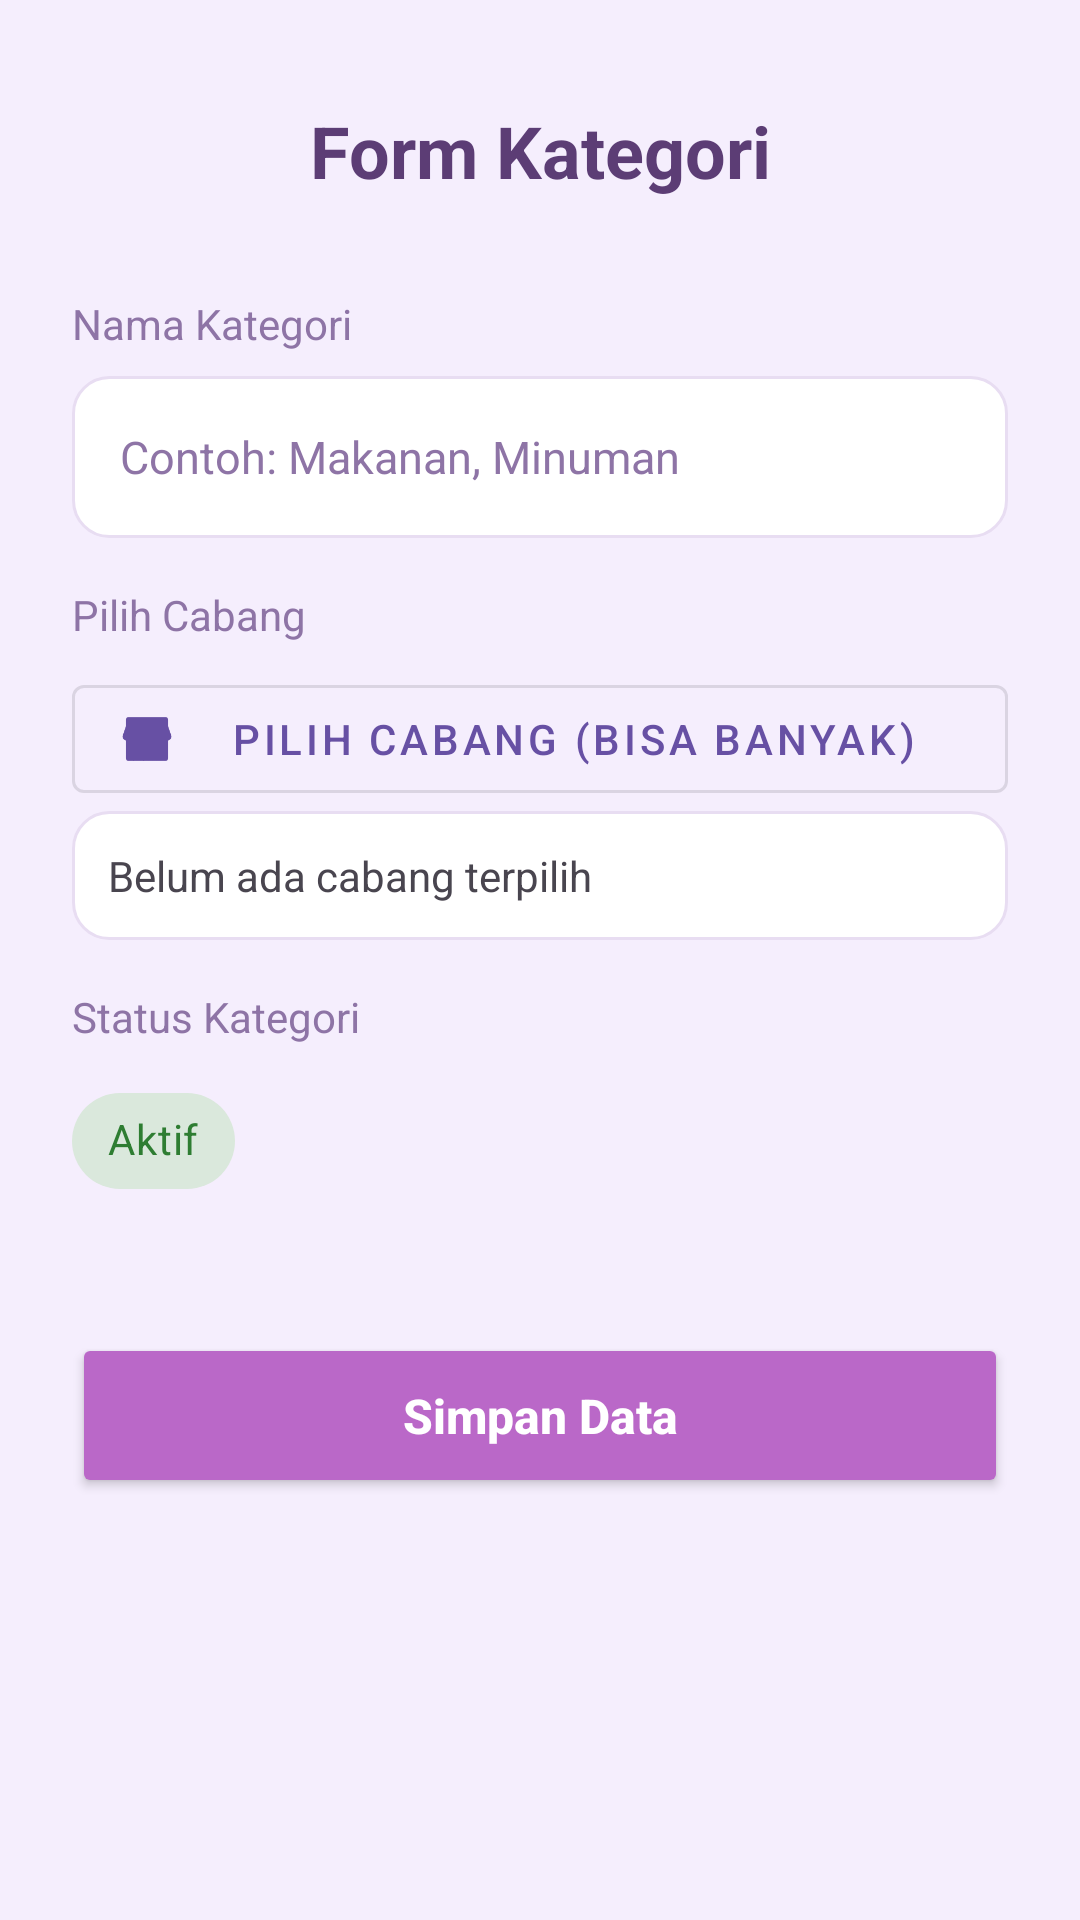

Produce the Android XML layout that renders to this screen, including the resource entries it uses.
<!-- AndroidManifest.xml: application theme Theme.Penjualan -->
<!-- res/layout/activity_tambah_kategori.xml -->
<?xml version="1.0" encoding="utf-8"?>
<ScrollView xmlns:android="http://schemas.android.com/apk/res/android"
    xmlns:app="http://schemas.android.com/apk/res-auto"
    android:layout_width="match_parent"
    android:layout_height="match_parent"
    android:background="@color/backgroundFormColor">

    <LinearLayout
        android:layout_width="match_parent"
        android:layout_height="wrap_content"
        android:orientation="vertical"
        android:padding="24dp">

        <TextView
            android:layout_width="match_parent"
            android:layout_height="wrap_content"
            android:text="@string/kategori_form_title"
            android:textSize="24sp"
            android:textStyle="bold"
            android:gravity="center"
            android:layout_marginTop="10dp"
            android:layout_marginBottom="32dp"
            android:textColor="@color/textColorPrimary"/>

        <TextView
            android:layout_width="wrap_content"
            android:layout_height="wrap_content"
            android:text="@string/kategori_name_label"
            android:textColor="@color/textColorSecondary"
            android:textSize="14sp"
            android:layout_marginBottom="8dp"/>

        <EditText
            android:id="@+id/etNamaKategori"
            android:layout_width="match_parent"
            android:layout_height="54dp"
            android:hint="@string/kategori_name_hint"
            android:background="@drawable/bg_border"
            android:paddingHorizontal="16dp"
            android:inputType="text"
            android:textSize="15sp"
            android:textColor="@color/textColorEditText"
            android:textColorHint="@color/textColorSecondary"
            android:layout_marginBottom="16dp"/>

        <TextView
            android:layout_width="wrap_content"
            android:layout_height="wrap_content"
            android:text="@string/produk_branch_label"
            android:textColor="@color/textColorSecondary"
            android:textSize="14sp"
            android:layout_marginBottom="8dp"/>

        <com.google.android.material.button.MaterialButton
            android:id="@+id/btnPilihCabang"
            style="@style/Widget.MaterialComponents.Button.OutlinedButton"
            android:layout_width="match_parent"
            android:layout_height="wrap_content"
            android:text="Pilih Cabang (Bisa Banyak)"
            app:icon="@drawable/branch" />

        <TextView
            android:id="@+id/tvSelectedCabang"
            android:layout_width="match_parent"
            android:layout_height="wrap_content"
            android:padding="12dp"
            android:text="Belum ada cabang terpilih"
            android:background="@drawable/bg_border"
            android:layout_marginBottom="16dp"/>

        <TextView
            android:layout_width="wrap_content"
            android:layout_height="wrap_content"
            android:text="@string/kategori_status_label"
            android:textColor="@color/textColorSecondary"
            android:textSize="14sp"
            android:layout_marginBottom="8dp"/>

        <com.google.android.material.chip.Chip
            android:id="@+id/chipStatus"
            style="@style/Widget.MaterialComponents.Chip.Choice"
            android:layout_width="wrap_content"
            android:layout_height="wrap_content"
            android:text="@string/msg_active"
            android:textSize="14sp"
            android:textColor="#2E7D32"
            app:chipBackgroundColor="#334CAF50"
            android:layout_marginBottom="40dp"/>

        <androidx.appcompat.widget.AppCompatButton
            android:id="@+id/btnSimpan"
            android:layout_width="match_parent"
            android:layout_height="55dp"
            android:text="@string/kategori_save_btn"
            android:backgroundTint="@color/colorSoftPurple"
            android:textAllCaps="false"
            android:textSize="16sp"
            android:textStyle="bold"
            android:textColor="#FFFFFF"
            app:cornerRadius="18dp"/>

        <androidx.appcompat.widget.AppCompatButton
            android:id="@+id/btnHapus"
            android:layout_width="match_parent"
            android:layout_height="55dp"
            android:layout_marginTop="12dp"
            android:text="@string/kategori_delete_btn"
            android:backgroundTint="#FFEBEE"
            android:textColor="#C62828"
            android:textAllCaps="false"
            android:visibility="gone"/>

    </LinearLayout>
</ScrollView>
<!-- resources referenced by this layout -->
<resources>
  <color name="backgroundFormColor">#F5EEFD</color>
  <color name="colorSoftPurple">#BA68C8</color>
  <color name="textColorEditText">#5C3D75</color>
  <color name="textColorPrimary">#5C3D75</color>
  <color name="textColorSecondary">#8E74A6</color>
  <!-- drawable bg_border (drawable) -->
  <?xml version="1.0" encoding="utf-8"?>
  <shape xmlns:android="http://schemas.android.com/apk/res/android">
      <solid android:color="@color/cardBackground" />
      <stroke
          android:width="1dp"
          android:color="@color/borderColor" />
      <corners android:radius="12dp" />
  </shape>
  <!-- drawable branch: png bitmap (drawable, 3343 bytes) -->
  <string name="kategori_delete_btn">Hapus Kategori</string>
  <string name="kategori_form_title">Form Kategori</string>
  <string name="kategori_name_hint">Contoh: Makanan, Minuman</string>
  <string name="kategori_name_label">Nama Kategori</string>
  <string name="kategori_save_btn">Simpan Data</string>
  <string name="kategori_status_label">Status Kategori</string>
  <string name="msg_active">Aktif</string>
  <string name="produk_branch_label">Pilih Cabang</string>
  <style name="Theme.Penjualan" parent="Base.Theme.Penjualan" />
  <color name="cardBackground">#FFFFFF</color>
  <color name="borderColor">#E8DDF2</color>
  <style name="Base.Theme.Penjualan" parent="Theme.Material3.DayNight.NoActionBar">
          
          <item name="android:statusBarColor">@android:color/transparent</item>
          <item name="android:windowLightStatusBar" tools:targetApi="m">true</item>
      </style>
</resources>
